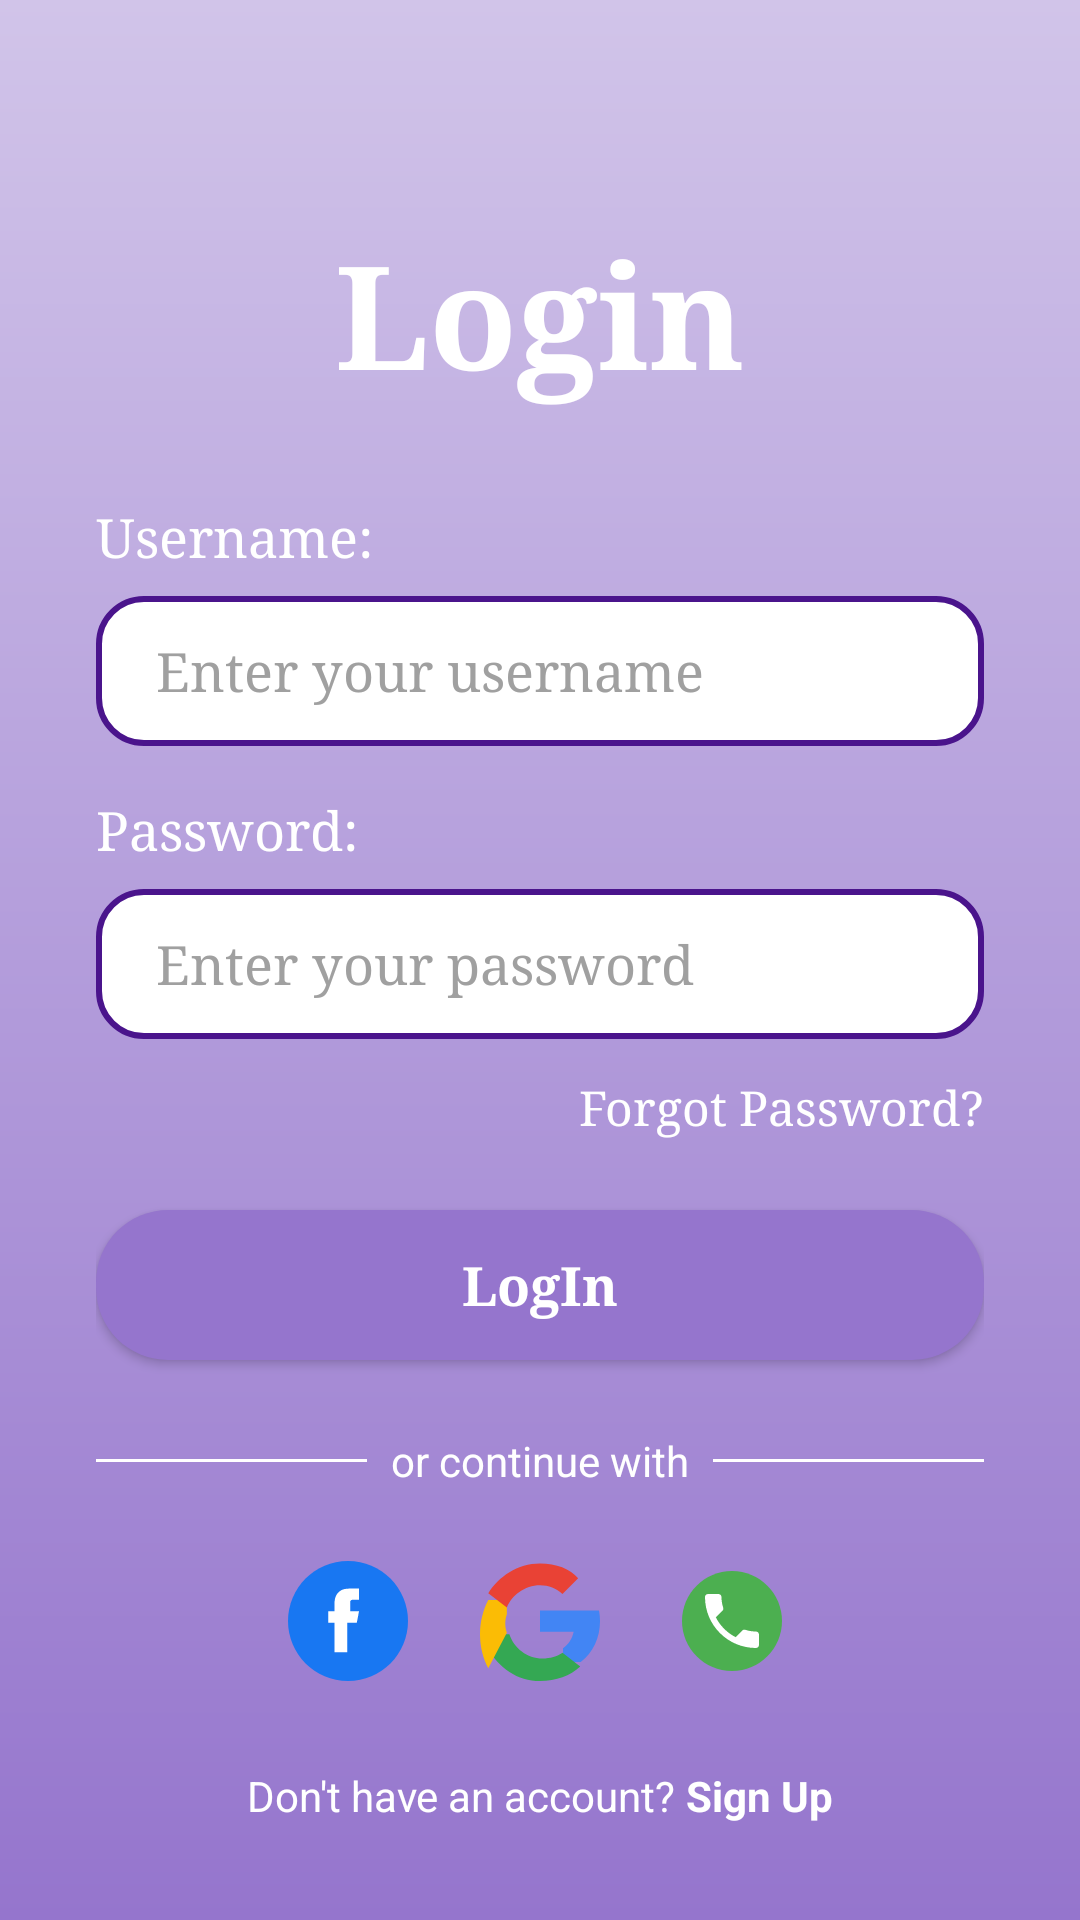

Produce the Android XML layout that renders to this screen, including the resource entries it uses.
<!-- AndroidManifest.xml: application theme Theme.LoginFormPractice -->
<!-- res/layout/activity_main.xml -->
<?xml version="1.0" encoding="utf-8"?>
<LinearLayout xmlns:android="http://schemas.android.com/apk/res/android"
    xmlns:app="http://schemas.android.com/apk/res-auto"
    xmlns:tools="http://schemas.android.com/tools"
    android:id="@+id/linearLayout"
    android:layout_width="match_parent"
    android:layout_height="match_parent"
    android:background="@drawable/gradient_background"
    android:gravity="center_horizontal"
    android:orientation="vertical"
    android:padding="32dp"
    android:textAlignment="center">

    <TextView
        android:id="@+id/textView6"
        android:layout_width="wrap_content"
        android:layout_height="wrap_content"
        android:layout_marginTop="40dp"
        android:layout_marginBottom="30dp"
        android:fontFamily="serif"
        android:text="Login"
        android:textColor="@android:color/white"
        android:textSize="48sp"
        android:textStyle="bold" />

    <TextView
        android:id="@+id/textView7"
        android:layout_width="match_parent"
        android:layout_height="wrap_content"
        android:layout_marginBottom="8dp"
        android:fontFamily="serif"
        android:text="Username:"
        android:textColor="@android:color/white"
        android:textSize="18sp" />

    <EditText
        android:id="@+id/editTextText5"
        android:layout_width="match_parent"
        android:layout_height="50dp"
        android:layout_marginBottom="16dp"
        android:background="@drawable/rounded_input"
        android:ems="10"
        android:fontFamily="serif"
        android:hint="Enter your username"
        android:inputType="text"
        android:paddingStart="20dp"
        android:paddingEnd="20dp"
        android:textColor="#333333"
        android:textColorHint="#A0A0A0" />

    <TextView
        android:id="@+id/textView8"
        android:layout_width="match_parent"
        android:layout_height="wrap_content"
        android:layout_marginBottom="8dp"
        android:fontFamily="serif"
        android:text="Password:"
        android:textColor="@android:color/white"
        android:textSize="18sp" />

    <EditText
        android:id="@+id/editTextText6"
        android:layout_width="match_parent"
        android:layout_height="50dp"
        android:layout_marginBottom="12dp"
        android:background="@drawable/rounded_input"
        android:ems="10"
        android:fontFamily="serif"
        android:hint="Enter your password"
        android:inputType="textPassword"
        android:maxLength="8"
        android:paddingStart="20dp"
        android:paddingEnd="20dp"
        android:textColor="#333333"
        android:textColorHint="#A0A0A0" />

    <TextView
        android:id="@+id/textView9"
        android:layout_width="match_parent"
        android:layout_height="wrap_content"
        android:layout_marginBottom="24dp"
        android:fontFamily="serif"
        android:gravity="end"
        android:text="Forgot Password?"
        android:textColor="@android:color/white"
        android:textSize="16sp" />

    <Button
        android:id="@+id/button2"
        android:layout_width="match_parent"
        android:layout_height="50dp"
        android:background="@drawable/rounded_button"
        android:fontFamily="serif"
        android:text="LogIn"
        android:textAllCaps="false"
        android:textColor="@android:color/white"
        android:textSize="18sp"
        android:textStyle="bold"
        app:icon="@drawable/ic_person"
        app:iconGravity="textEnd"
        app:iconPadding="8dp"
        app:iconTint="@android:color/white" />

    <LinearLayout
        android:layout_width="match_parent"
        android:layout_height="wrap_content"
        android:layout_marginTop="24dp"
        android:gravity="center_vertical"
        android:orientation="horizontal">

        <View
            android:layout_width="0dp"
            android:layout_height="1dp"
            android:layout_weight="1"
            android:background="#FFFFFF" />

        <TextView
            android:layout_width="wrap_content"
            android:layout_height="wrap_content"
            android:layout_marginStart="8dp"
            android:layout_marginEnd="8dp"
            android:text="or continue with"
            android:textColor="@android:color/white" />

        <View
            android:layout_width="0dp"
            android:layout_height="1dp"
            android:layout_weight="1"
            android:background="#FFFFFF" />
    </LinearLayout>

    <LinearLayout
        android:layout_width="match_parent"
        android:layout_height="wrap_content"
        android:layout_marginTop="24dp"
        android:gravity="center"
        android:orientation="horizontal">

        <ImageView
            android:layout_width="40dp"
            android:layout_height="40dp"
            android:layout_marginEnd="24dp"
            android:src="@drawable/ic_facebook" />

        <ImageView
            android:layout_width="40dp"
            android:layout_height="40dp"
            android:layout_marginEnd="24dp"
            android:src="@drawable/ic_google" />

        <ImageView
            android:id="@+id/phone_icon"
            android:layout_width="40dp"
            android:layout_height="40dp"
            android:src="@drawable/ic_phone" />
    </LinearLayout>

    <View
        android:layout_width="match_parent"
        android:layout_height="0dp"
        android:layout_weight="1" />

    <LinearLayout
        android:layout_width="wrap_content"
        android:layout_height="wrap_content"
        android:orientation="horizontal">

        <TextView
            android:layout_width="wrap_content"
            android:layout_height="wrap_content"
            android:text="Don't have an account? "
            android:textColor="@android:color/white" />

        <TextView
            android:layout_width="wrap_content"
            android:layout_height="wrap_content"
            android:text="Sign Up"
            android:textColor="@android:color/white"
            android:textStyle="bold" />
    </LinearLayout>

</LinearLayout>
<!-- resources referenced by this layout -->
<resources>
  <!-- drawable gradient_background (drawable) -->
  <?xml version="1.0" encoding="utf-8"?>
  <shape xmlns:android="http://schemas.android.com/apk/res/android"
      android:shape="rectangle">
      <gradient
          android:angle="-90"
          android:endColor="#9575CD"
          android:startColor="#D1C4E9" />
  </shape>
  <!-- drawable ic_facebook (drawable) -->
  <vector xmlns:android="http://schemas.android.com/apk/res/android"
      android:width="40dp"
      android:height="40dp"
      android:viewportWidth="40"
      android:viewportHeight="40">
  
      <path
          android:fillColor="#1877F2"
          android:pathData="M20,0C8.95,0 0,8.95 0,20s8.95,20 20,20 20,-8.95 20,-20S31.05,0 20,0z" />
  
      <path
          android:fillColor="#FFFFFF"
          android:pathData="M22.94,20.55h-3.23v9.86h-4.2v-9.86h-2.11v-3.83h2.11v-2.8c0,-1.88 0.94,-4.72 4.72,-4.72l3.43,0v3.75h-2.22c-0.23,0 -0.73,0.12 -0.73,0.8v2.97h2.97L22.94,20.55z" />
  
  </vector>
  <!-- drawable ic_phone (drawable) -->
  <vector xmlns:android="http://schemas.android.com/apk/res/android"
      android:width="24dp"
      android:height="24dp"
      android:viewportWidth="24"
      android:viewportHeight="24">
  
      <path
          android:fillColor="#4CAF50"
          android:pathData="M12,2C6.48,2 2,6.48 2,12s4.48,10 10,10 10,-4.48 10,-10S17.52,2 12,2z" />
  
      <group android:scaleX="0.6"
          android:scaleY="0.6"
          android:pivotX="12"
          android:pivotY="12">
          <path
              android:fillColor="#FFFFFF"
              android:pathData="M6.62,10.79C8.06,13.62 10.38,15.94 13.21,17.38L15.41,15.18C15.69,14.9 16.08,14.82 16.43,14.93C17.55,15.3 18.76,15.5 20,15.5C20.55,15.5 21,15.95 21,16.5V20C21,20.55 20.55,21 20,21C10.61,21 3,13.39 3,4C3,3.45 3.45,3 4,3H7.5C8.05,3 8.5,3.45 8.5,4C8.5,5.24 8.7,6.45 9.07,7.57C9.18,7.92 9.1,8.31 8.82,8.59L6.62,10.79Z" />
      </group>
  </vector>
  <!-- drawable rounded_button (drawable) -->
  <?xml version="1.0" encoding="utf-8"?>
  <shape xmlns:android="http://schemas.android.com/apk/res/android"
      android:shape="rectangle">
      <solid android:color="#9575CD" />
      <corners android:radius="24dp" />
  </shape>
  <!-- drawable rounded_input (drawable) -->
  <?xml version="1.0" encoding="utf-8"?>
  <shape xmlns:android="http://schemas.android.com/apk/res/android"
      android:shape="rectangle">
      <solid android:color="@android:color/white" />
      <stroke
          android:width="2dp"
          android:color="#4A148C" />
      <corners android:radius="15dp" />
  </shape>
  <style name="Theme.LoginFormPractice" parent="Theme.MaterialComponents.DayNight.DarkActionBar">
          
          <item name="colorPrimary">@color/purple_500</item>
          <item name="colorPrimaryVariant">@color/purple_700</item>
          <item name="colorOnPrimary">@color/white</item>
          
          <item name="colorSecondary">@color/teal_200</item>
          <item name="colorSecondaryVariant">@color/teal_700</item>
          <item name="colorOnSecondary">@color/black</item>
          
          <item name="android:statusBarColor">?attr/colorPrimaryVariant</item>
          
      </style>
  <!-- not gathered from this repository: default colours our renderer supplied (Android Studio template values) -->
  <color name="purple_500">#FF6200EE</color>
  <color name="purple_700">#FF3700B3</color>
  <color name="teal_200">#FF03DAC5</color>
  <color name="teal_700">#FF018786</color>
  <color name="black">#FF000000</color>
  <color name="white">#FFFFFFFF</color>
</resources>
